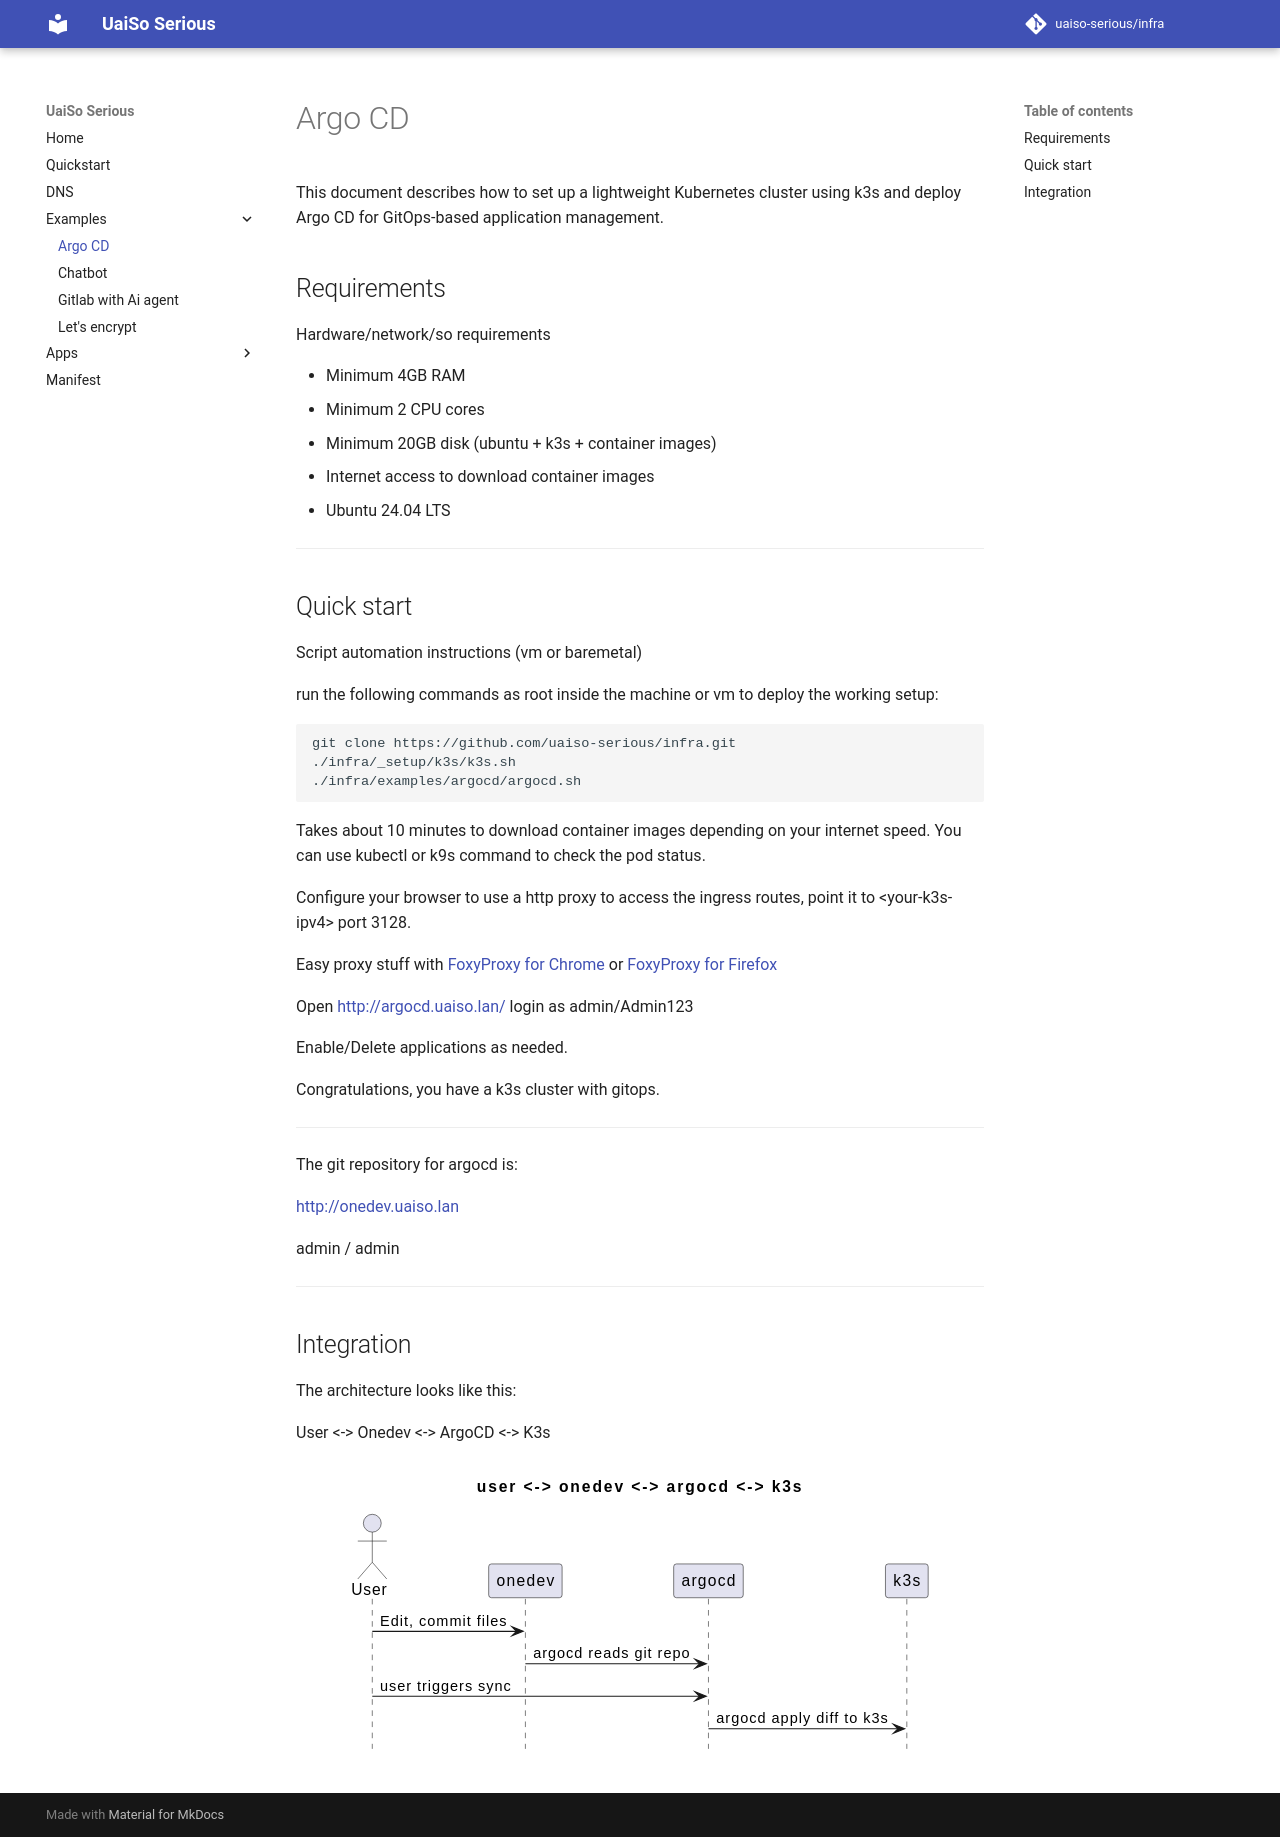

repository: uaiso-serious/infra · page: examples/argocd/index.html · generator: mkdocs

# Argo CD

This document describes how to set up a lightweight Kubernetes cluster using k3s and deploy Argo CD for GitOps-based 
application management.

## Requirements

Hardware/network/so requirements

- Minimum 4GB RAM
- Minimum 2 CPU cores
- Minimum 20GB disk (ubuntu + k3s + container images)
- Internet access to download container images
- Ubuntu 24.04 LTS

---

## Quick start

Script automation instructions (vm or baremetal)

run the following commands as root inside the machine or vm to deploy the working setup:

```bash
git clone https://github.com/uaiso-serious/infra.git
./infra/_setup/k3s/k3s.sh
./infra/examples/argocd/argocd.sh
```

Takes about 10 minutes to download container images depending on your internet speed. You can use
kubectl or k9s command to check the pod status.

Configure your browser to use a http proxy to access the ingress routes, point it to &lt;your-k3s-ipv4&gt; port 3128.

Easy proxy stuff with [FoxyProxy for Chrome](https://chromewebstore.google.com/search/foxyproxy)
or [FoxyProxy for Firefox](https://addons.mozilla.org/en-US/firefox/addon/foxyproxy-standard/)

Open [http://argocd.uaiso.lan/](http://argocd.uaiso.lan/) login as admin/Admin123

Enable/Delete applications as needed.

Congratulations, you have a k3s cluster with gitops.

---

The git repository for argocd is:

[http://onedev.uaiso.lan](http://onedev.uaiso.lan)

admin / admin

---

## Integration

The architecture looks like this:

User <-> Onedev <-> ArgoCD <-> K3s

```puml
@startuml
title user <-> onedev <-> argocd <-> k3s
hide footbox

actor User
participant onedev
participant argocd
participant k3s

User -> onedev : Edit, commit files
onedev -> argocd : argocd reads git repo
User -> argocd: user triggers sync
argocd -> k3s : argocd apply diff to k3s
@enduml
```
